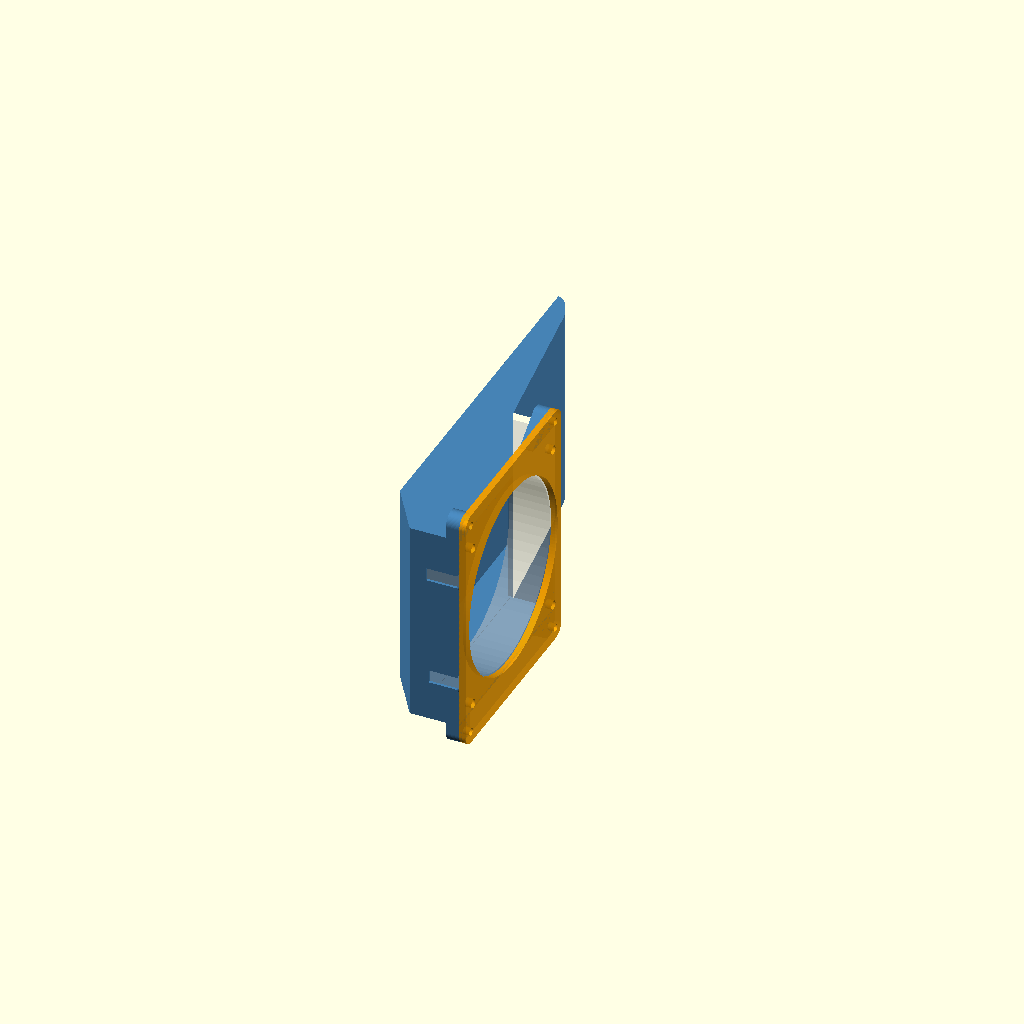
Cell 1 — every parameter at its default value.
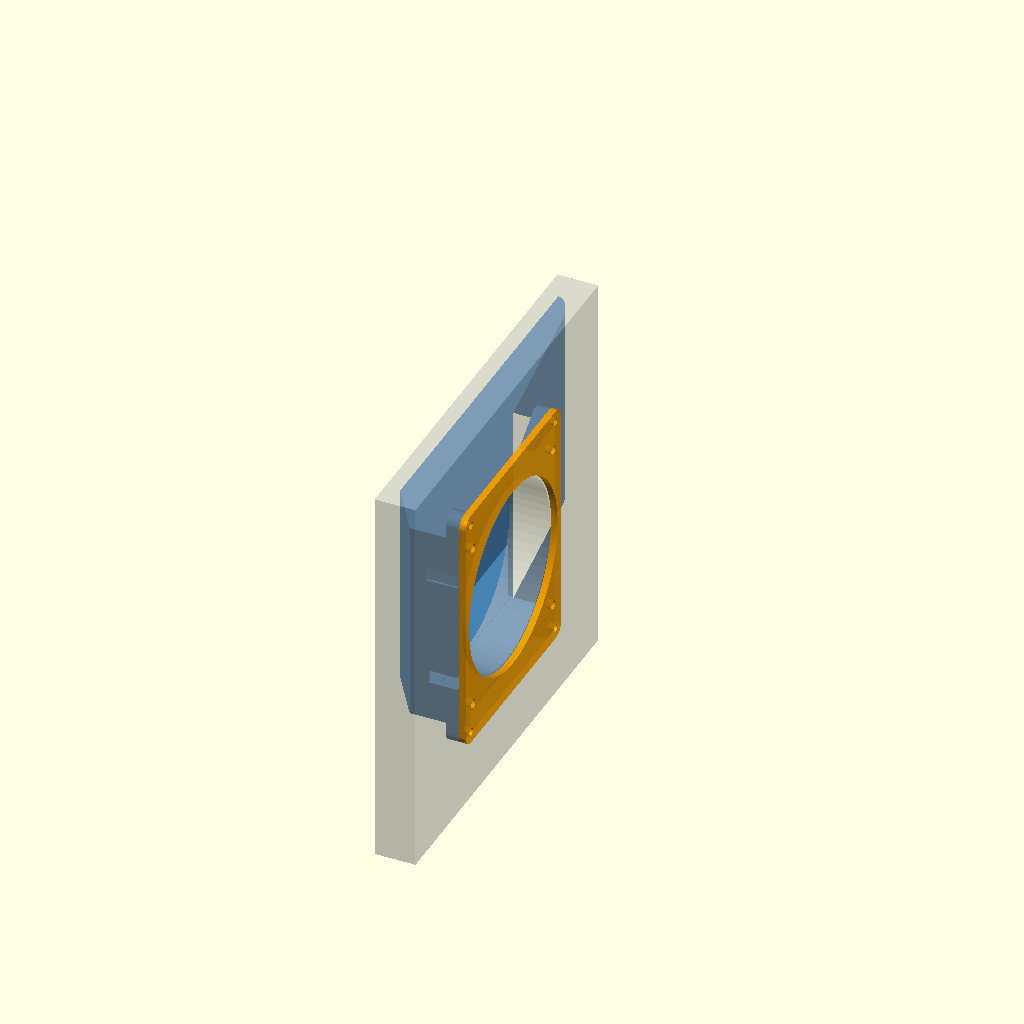
Cell 2: fan_size = 240 (everything else at default).
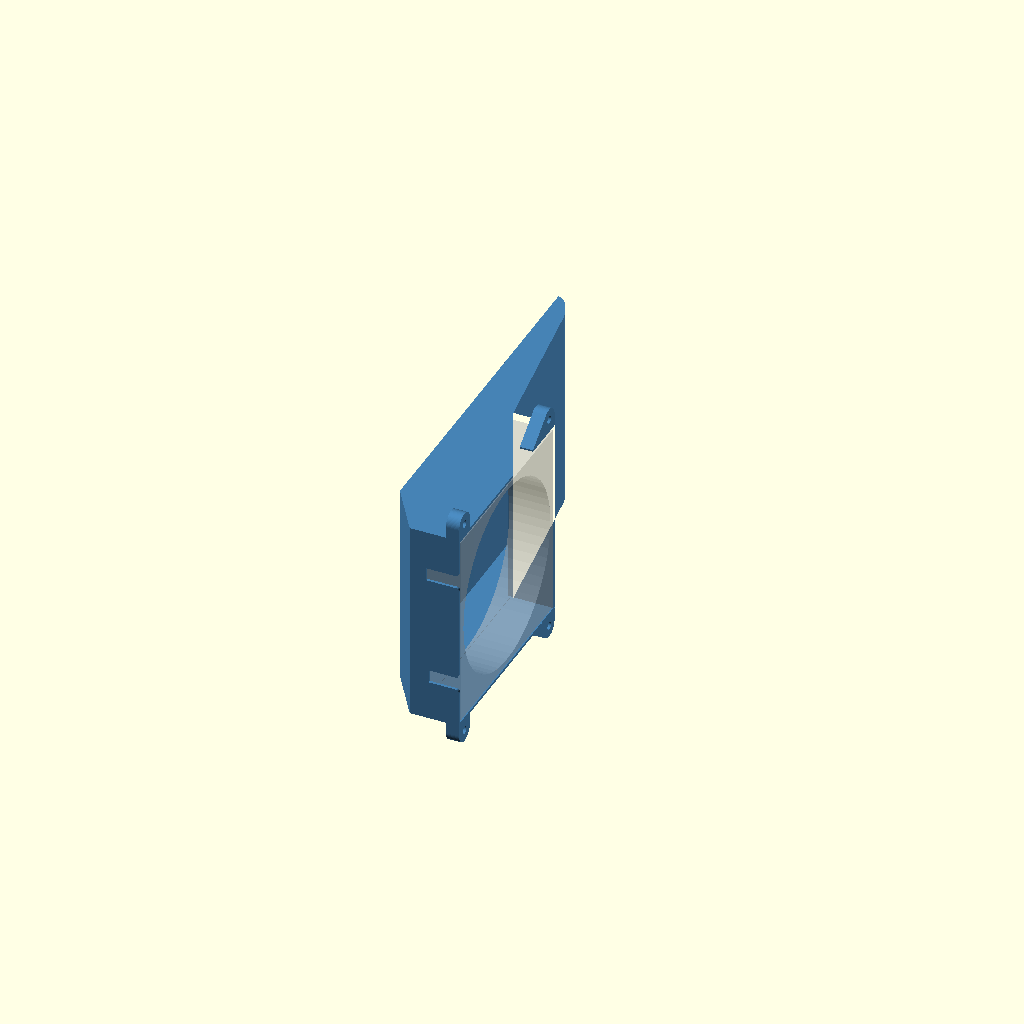
Cell 3: the same model with fan_opening_d = 232.
One fixed orthographic camera (rotation 55°, 0°, 25°; colour scheme Cornfield) for every cell.
The OpenSCAD source (fan_shroud.scad):
// Cabinet fan shroud for a 120x120x25 mm fan, with a bolt-on flat fan plate.
//
// Rebuilt from source.obj in its ORIGINAL coordinate system (it overlays the
// downloaded model exactly):
//   X = fan axis. The fan box is open on +X (rim face at X = 22.14).
//   Y = long axis. The fan box runs Y -63.37..60.63, then the duct runs out to Y 172.5
//       and exhausts through a slot in the back face (X = -27.6).
//   Z = height.
//
// Changes vs. the original:
//   * The internal 2 mm fan-mount wall (110 mm hole spacing, screws unreachable)
//     is removed.
//   * The fan screws to a separate, completely flat plate that closes the open
//     +X face. The fan sits where it did before (X -2.86..22.14).
//   * Four bolt ears around the rim, each with a hole and a captive hex-nut
//     pocket on the back. The plate has matching holes. M4 bolts + nuts.
//   * Optional extra clearance around the fan in the sleeve (fan_clearance).
//   * The whole shroud (ears included) is scaled by shroud_scale (101 %) about the
//     fan axis on the rim face, to give different fans some tolerance. The plate
//     outline and its ear bolt holes follow that scale. The fan holes stay at
//     105 mm spacing and the fan opening is unscaled.
//
// Printing: the shroud is meant to print standing on its -Y end face (the closed
// end of the fan box). That face stays perfectly flat. The two ears next to it
// sit flush on the bed for extra adhesion, and every other ear overhang is
// chamfered (< 45 deg), so no supports are needed. The plate prints flat.
//
// Render a part with:   openscad -D 'part="shroud_print"' -o shroud.stl fan_shroud.scad
//                       openscad -D 'part="plate"'        -o plate.stl  fan_shroud.scad
// The shroud STL already includes the 101 % scale. Print it at 100 % in the slicer.

part = "assembly";      // "assembly" | "shroud" | "plate" | "shroud_print" (stood up for slicing)

/* [Fan] */
fan_size       = 120;
fan_hole_pitch = 105;    // standard 120 mm fan
fan_hole_d     = 5.5;    // clearance for standard self-tapping fan screws (they bite into the fan, not the plate)
fan_opening_d  = 116;    // air opening in the plate
fan_center     = [-1.37, -1.86];   // [Y, Z] of the fan axis in the original model
fan_clearance  = 0.4;    // extra room per side around the fan inside the sleeve (0 = original)

/* [Scale] */
shroud_scale   = 1.01;   // whole-shroud scale, about the fan axis on the rim face

/* [Bolts: M4] */
bolt_d        = 4.6;     // clearance hole
nut_af        = 7.3;     // M4 nut is 7.0 mm across flats, plus clearance
nut_depth     = 3.6;     // M4 nut is 3.2 mm thick
ear_thick     = 8;       // ear thickness along the bolt axis (X)
ear_r         = 7;       // ear tip radius; bolt centre is ear_r from the wall

/* [Plate] */
plate_t       = 4;
// The plate is a plain rectangle with rounded corners, symmetric about the fan axis, which suits
// laser cutting. The corner radius equals the ear tip radius, so each corner is concentric with its
// bolt hole.
ear_pitch_y   = 110;     // unscaled spacing of the ear bolts along Y (bed ear sits flush on the bed;
                         // the opposite ear ends flush with the far end of the fan box)

$fn = 64;
eps = 0.01;

// ---------------------------------------------------------------- original geometry
rim_x  = 22.14;          // open face of the fan box
z_bot  = -63.86;  z_top  = 60.16;    // outside of the bottom/top caps
zi_bot = -61.86;  zi_top = 58.14;    // inside of the caps
y_end  = -63.37;         // outside of the closed fan-box end (print bed face)
y_far  = 60.63;          // outside of the other fan-box end wall
yi_end = -61.37;  yi_far = 58.63;

// Outer outline (XY), extruded over the full Z height.
outer_xy = [
  [rim_x, y_end], [rim_x, y_far], [-2.86, y_far], [-9.5, 106.93], [-16.55, 156.08],
  [-16.9, 157.28], [-17.28, 158.55], [-18.15, 160.98], [-18.63, 162.13], [-19.15, 163.35],
  [-19.7, 164.47], [-20.48, 166.03], [-21.13, 167.06], [-21.83, 168.15], [-22.62, 169.02],
  [-23.47, 169.94], [-24.41, 170.64], [-25.4, 171.39], [-26.48, 171.94], [-27.63, 172.51],
  [-27.63, 60.63], [-27.78, -33.37], [-7.86, y_end]
];

// Inner cavity (XY), cut between the caps. It runs out through the open +X face and
// through the exhaust slot in the back face (Y 163.0..171.8).
inner_xy = [
  [rim_x + 1, yi_end], [-6.79, yi_end], [-25.86, -32.77], [-25.86, yi_far],
  [-26.33, 147.6], [-26.75, 159.91], [-27.27, 162.92], [-29, 163.01],
  [-29, 171.8], [-27.63, 171.8], [-26.55, 170.91], [-25.53, 170.05], [-24.71, 169.17],
  [-23.8, 168.21], [-22.31, 166.18], [-21.04, 163.96], [-20.12, 162.09], [-19.11, 160.05],
  [-18.28, 156.32], [-17.38, 152.24], [-11.4, 107.56], [-4.86, yi_far], [rim_x + 1, yi_far]
];

// Slots in the closed end wall (open toward the rim; e.g. for the fan cable).
// [x_start, z_low, z_high] with 2 mm rounded edges at the rim.
end_slots = [[2.14, 28.14, 36.14], [3.64, -39.86, -31.86]];

module end_slot_2d(xs, z0, z1) {        // 2D in (X, Z)
  translate([xs, z0]) square([rim_x + 2 - xs, z1 - z0]);
  difference() {
    translate([rim_x - 2, z0 - 2]) square([4, z1 - z0 + 4]);
    translate([rim_x - 2, z0 - 2]) circle(2);
    translate([rim_x - 2, z1 + 2]) circle(2);
  }
}

module shroud_body() {
  difference() {
    translate([0, 0, z_bot]) linear_extrude(z_top - z_bot) polygon(outer_xy);
    translate([0, 0, zi_bot]) linear_extrude(zi_top - zi_bot) polygon(inner_xy);
    // fan sleeve clearance
    if (fan_clearance > 0)
      translate([-3.5, yi_end - fan_clearance, zi_bot - fan_clearance])
        cube([rim_x + 5, yi_far - yi_end + 2 * fan_clearance, zi_top - zi_bot + 2 * fan_clearance]);
    // end-wall slots
    for (s = end_slots)
      translate([0, y_end + 3, 0]) rotate([90, 0, 0])
        linear_extrude(4) end_slot_2d(s[0], s[1], s[2]);
  }
}

// ---------------------------------------------------------------- ears
// Ears are 2D profiles in (u, v): u runs along the wall, v points outward from it, and the
// bolt centre is at (0, ear_r). The profile is extruded along X, back from the rim face.
//   "bed"     : flat bottom at u = -ear_r, sits on the print bed
//   "chamfer" : underside (-u) slopes back to the wall, about 37 deg from vertical, prints without support
//   "plain"   : sits on top of a wall when printed, so it needs no chamfer
module ear_2d(type) {
  hull() {
    translate([0, ear_r]) circle(ear_r);
    if (type == "bed")     translate([-ear_r, -1]) square([2 * ear_r, 1 + ear_r]);
    if (type == "chamfer") translate([-3 * ear_r, -1]) square([4 * ear_r, 1]);
    if (type == "plain")   translate([-ear_r - 3, -1]) square([2 * ear_r + 6, 1]);
  }
}

// Ear list: [placement, along-wall coordinate of bolt, profile type]
//   "top"/"bot": on the Z caps, u = Y.   "far": on the +Y end wall, u = Z.
// Four ears, one at each corner of the rim face, symmetric about the fan axis.
ears = [
  ["top", fan_center[0] - ear_pitch_y / 2, "bed"], ["top", fan_center[0] + ear_pitch_y / 2, "chamfer"],
  ["bot", fan_center[0] - ear_pitch_y / 2, "bed"], ["bot", fan_center[0] + ear_pitch_y / 2, "chamfer"],
];

// Transform (u, v, w) to world space. w runs along -X from the rim face.
module ear_frame(e) {
  if (e[0] == "top") multmatrix([[0,0,-1,rim_x],[1,0,0,e[1]],[0,1,0,z_top],[0,0,0,1]]) children();
  if (e[0] == "bot") multmatrix([[0,0,-1,rim_x],[1,0,0,e[1]],[0,-1,0,z_bot],[0,0,0,1]]) children();
  if (e[0] == "far") multmatrix([[0,0,-1,rim_x],[0,1,0,y_far],[1,0,0,e[1]],[0,0,0,1]]) children();
}

// Bolt centre (Y, Z) of an ear, used by the plate
function ear_yz(e) =
  e[0] == "top" ? [e[1], z_top + ear_r] :
  e[0] == "bot" ? [e[1], z_bot - ear_r] :
                  [y_far + ear_r, e[1]];

module ear(e) {
  ear_frame(e) difference() {
    linear_extrude(ear_thick) ear_2d(e[2]);
    translate([0, ear_r, -1]) cylinder(d = bolt_d, h = ear_thick + 2, $fn = 32);
    // Captive nut pocket, open on the back. A hex corner points along the print direction
    // (+Y), so the roof of the pocket prints without support.
    translate([0, ear_r, ear_thick - nut_depth])
      rotate([0, 0, (e[0] == "far") ? 90 : 0])
        cylinder(r = nut_af / sqrt(3), h = nut_depth + 1, $fn = 6);
  }
}

// Scale a [Y, Z] point of the unscaled design about the fan axis.
function sc(p) = fan_center + (p - fan_center) * shroud_scale;

module shroud() {      // scaled about the fan axis on the rim face: [rim_x, fan_center]
  translate([rim_x, fan_center[0], fan_center[1]]) scale(shroud_scale)
    translate([-rim_x, -fan_center[0], -fan_center[1]]) shroud_unscaled();
}

module shroud_unscaled() {
  difference() {
    union() { shroud_body(); for (e = ears) ear(e); }
    // re-drill the bolt holes in case an ear base overlaps a wall
    for (e = ears) let(p = ear_yz(e))
      translate([rim_x - ear_thick - 1, p[0], p[1]]) rotate([0, 90, 0]) cylinder(d = bolt_d, h = ear_thick + 2, $fn = 32);
  }
}

// ---------------------------------------------------------------- plate
// 2D in (Y, Z). Completely flat slab that bolts against the rim face. Its outline and
// ear bolt holes follow the shroud scale. The fan holes and opening do not.
// Half-size: the larger of the fan box and the ear tips, in each direction (unscaled).
plate_half = [
  max(y_far - fan_center[0], fan_center[0] - y_end, ear_pitch_y / 2 + ear_r),
  max(z_top - fan_center[1], fan_center[1] - z_bot, z_top + 2 * ear_r - fan_center[1],
      fan_center[1] - (z_bot - 2 * ear_r))
];
plate_size     = 2 * plate_half * shroud_scale;   // [Y, Z] outside dimensions
plate_corner_r = ear_r * shroud_scale;

module plate_2d() {
  difference() {
    translate(fan_center) offset(r = plate_corner_r)
      square(plate_size - 2 * [plate_corner_r, plate_corner_r], center = true);
    translate(fan_center) circle(d = fan_opening_d, $fn = 180);
    for (sy = [-1, 1], sz = [-1, 1])
      translate(fan_center + [sy, sz] * fan_hole_pitch / 2) circle(d = fan_hole_d, $fn = 32);
    for (e = ears) translate(sc(ear_yz(e))) circle(d = bolt_d, $fn = 32);
  }
}

module plate() {   // in place, on the rim face
  translate([rim_x, 0, 0]) rotate([90, 0, 90]) linear_extrude(plate_t) plate_2d();
}

// ---------------------------------------------------------------- fan (visual only)
module fan_ghost() {
  translate([rim_x - 25, fan_center[0], fan_center[1]]) rotate([0, 90, 0])
    difference() {
      translate([-fan_size/2, -fan_size/2, 0]) cube([fan_size, fan_size, 25]);
      translate([0, 0, -1]) cylinder(d = 114, h = 27);
    }
}

if (part == "assembly") {
  color("SteelBlue") shroud();
  color("Orange", 0.8) plate();
  %fan_ghost();
}
if (part == "shroud") shroud();
// Stood on its -Y end face (the scaled Y = y_end lands on Z = 0) for slicing.
if (part == "shroud_print") translate([0, 0, -sc([y_end, 0])[0]]) rotate([90, 0, 0]) shroud();
if (part == "plate") linear_extrude(plate_t) plate_2d();
if (part == "plate_dxf") translate(-fan_center) plate_2d();   // 2D outline for laser cutting, origin at fan centre
echo(plate_size = plate_size, plate_corner_r = plate_corner_r);
Parameter table extracted from the source (name, type, default, range or options):
part: string, default "assembly"
fan_size: number, default 120
fan_hole_pitch: number, default 105
fan_hole_d: number, default 5.5
fan_opening_d: number, default 116
fan_center: vector, default [-1.37, -1.86]
fan_clearance: number, default 0.4
shroud_scale: number, default 1.01
bolt_d: number, default 4.6
nut_af: number, default 7.3
nut_depth: number, default 3.6
ear_thick: number, default 8
ear_r: number, default 7
plate_t: number, default 4
ear_pitch_y: number, default 110
eps: number, default 0.01
rim_x: number, default 22.14
y_end: number, default -63.37
y_far: number, default 60.63
